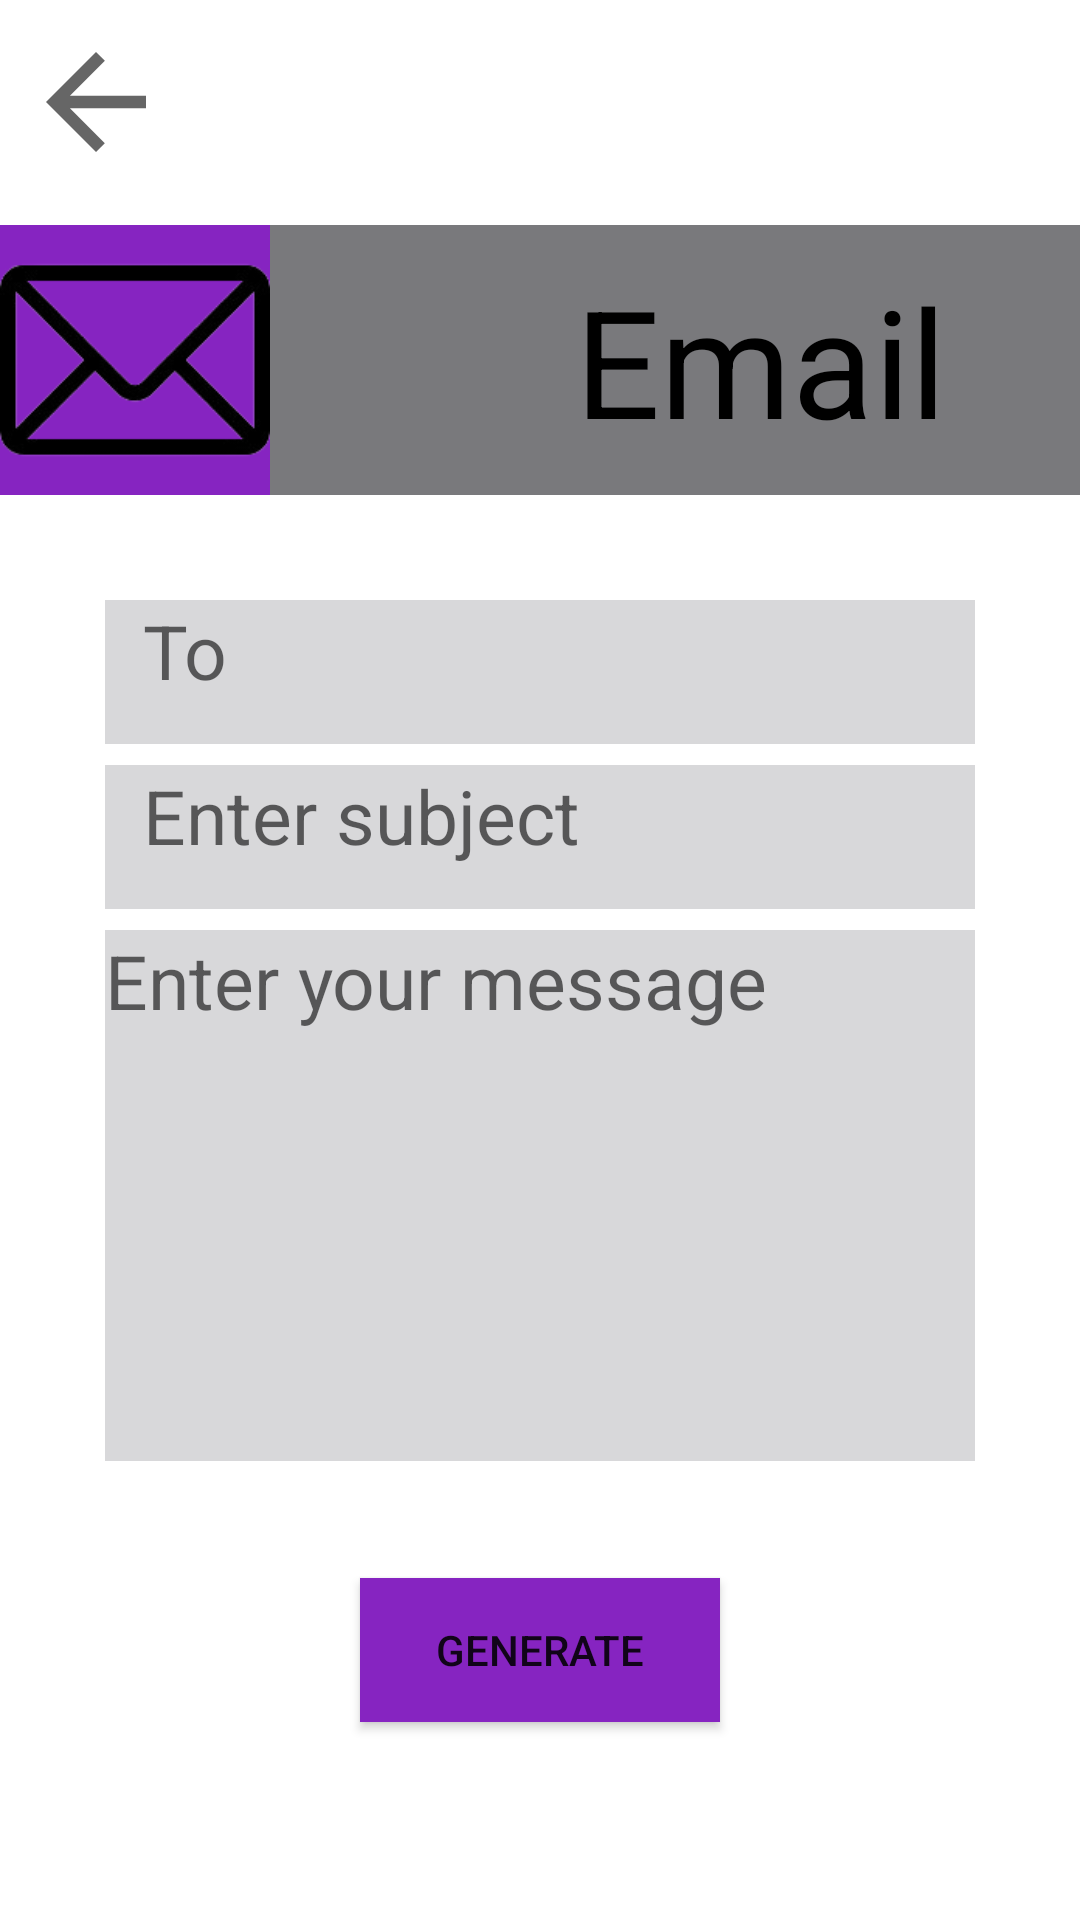

Here is an Android app screen rendered from its layout file. Give the layout XML and the strings, colors and styles it references.
<!-- AndroidManifest.xml: application theme Theme.Bottom_menu -->
<!-- res/layout/create_qr_email.xml -->
<?xml version="1.0" encoding="utf-8"?>
<RelativeLayout xmlns:android="http://schemas.android.com/apk/res/android"
    xmlns:app="http://schemas.android.com/apk/res-auto"
    xmlns:tools="http://schemas.android.com/tools"
    android:layout_width="match_parent"
    android:layout_height="match_parent"
    tools:context=".FavoriteFragment">


    <ImageView
        android:id="@+id/btn_ArrowBack"
        android:layout_width="50dp"
        android:layout_height="50dp"
        android:layout_alignParentStart="true"
        android:layout_alignParentTop="true"
        android:layout_marginStart="7dp"
        android:layout_marginTop="9dp"
        app:srcCompat="@drawable/ic_arrow_back" />

    <LinearLayout
        android:layout_width="500dp"
        android:layout_height="120dp"
        android:layout_marginTop="60dp"
        android:id="@+id/liner"
        android:orientation="horizontal">

        <ImageView
            android:background="#8624C1"
            android:layout_width="90dp"
            android:layout_height="90dp"
            android:layout_gravity="center"
            android:foregroundGravity="center"
            android:src="@drawable/email"
             />

        <TextView
            android:layout_width="327dp"
            android:layout_height="90dp"
            android:layout_gravity="center"
            android:background="#79797C"
            android:gravity="center"
            android:text="Email"
            android:textColor="@color/black"
            android:textSize="50dp" />

    </LinearLayout>

    <EditText
        android:id="@+id/toEmail"
        android:layout_width="344dp"
        android:layout_height="48dp"
        android:layout_below="@+id/liner"
        android:layout_alignParentStart="true"
        android:layout_alignParentEnd="true"
        android:layout_marginStart="35dp"
        android:layout_marginLeft="35dp"
        android:layout_marginEnd="35dp"
        android:layout_marginTop="20dp"
        android:background="#D8D8DA"
        android:gravity="left|top"

        android:hint="  To"
        android:textSize="25dp" />

    <EditText
        android:id="@+id/subject"
        android:layout_width="344dp"
        android:layout_height="48dp"
        android:layout_below="@+id/liner"

        android:layout_alignParentStart="true"
        android:layout_alignParentEnd="true"
        android:layout_marginStart="35dp"
        android:layout_marginLeft="35dp"
        android:layout_marginEnd="35dp"
        android:layout_marginTop="75dp"
        android:background="#D8D8DA"
        android:gravity="left|top"
        android:hint="  Enter subject"
        android:textSize="25dp" />

    <EditText
        android:id="@+id/EditTextMessage"
        android:layout_width="344dp"
        android:layout_height="177dp"
        android:layout_below="@+id/liner"
        android:layout_alignParentStart="true"
        android:layout_alignParentEnd="true"
        android:layout_marginStart="35dp"
        android:layout_marginLeft="35dp"
        android:layout_marginEnd="35dp"
        android:layout_marginTop="130dp"
        android:background="#D8D8DA"
        android:gravity="left|top"
        android:hint="Enter your message"
        android:textSize="25dp" />

    <TextView
        android:layout_width="wrap_content"
        android:layout_height="wrap_content"
        android:text="*"
        android:textColor="#FF1100"
        android:textSize="20dp"
        android:layout_marginLeft="385dp"
        android:layout_marginTop="209dp"
        />
    <Button
        android:id="@+id/btnGenerate"
        android:layout_width="match_parent"
        android:layout_height="wrap_content"
        android:layout_below="@+id/EditTextMessage"
        android:layout_alignParentStart="true"
        android:layout_alignParentEnd="true"
        android:layout_marginStart="120dp"
        android:layout_marginTop="39dp"
        android:layout_marginEnd="120dp"
        android:background="#8624C1"
        android:text="Generate" />


</RelativeLayout>
<!-- resources referenced by this layout -->
<resources>
  <color name="black">#FF000000</color>
  <!-- drawable email: png bitmap (drawable-v24, 8385 bytes) -->
  <!-- drawable ic_arrow_back (drawable) -->
  <vector xmlns:android="http://schemas.android.com/apk/res/android"
      android:width="50dp"
      android:height="50dp"
      android:tint="?attr/colorControlNormal"
  
      android:viewportWidth="24"
      android:viewportHeight="24">
      <path
          android:fillColor="@android:color/black"
          android:pathData="M20,11H7.83l5.59,-5.59L12,4l-8,8 8,8 1.41,-1.41L7.83,13H20v-2z" />
  </vector>
  <style name="Theme.Bottom_menu" parent="Theme.MaterialComponents.DayNight.NoActionBar">
          
          <item name="colorPrimary">@color/purple_500</item>
          <item name="colorPrimaryVariant">@color/purple_700</item>
          <item name="colorOnPrimary">@color/white</item>
          
          <item name="colorSecondary">@color/teal_200</item>
          <item name="colorSecondaryVariant">@color/teal_700</item>
          <item name="colorOnSecondary">@color/black</item>
          
          <item name="android:statusBarColor" tools:targetApi="l">?attr/colorPrimaryVariant</item>
          
      </style>
  <color name="purple_500">#FF6200EE</color>
  <color name="purple_700">#FF3700B3</color>
  <color name="white">#FFFFFFFF</color>
  <color name="teal_200">#FF03DAC5</color>
  <color name="teal_700">#FF018786</color>
</resources>
